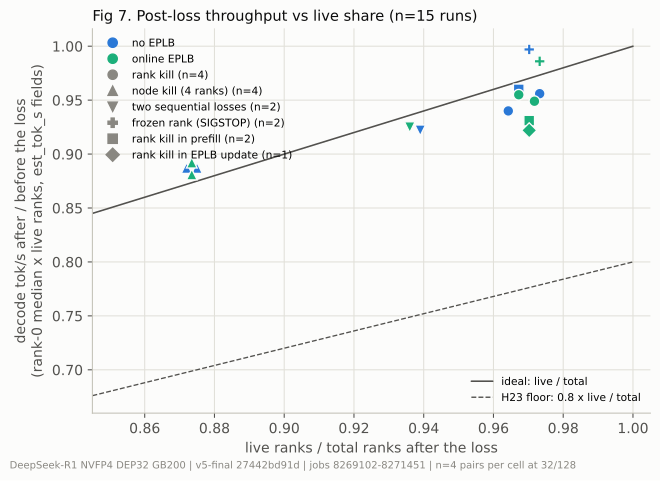

Source data for this figure (header and first rows):
kind, mode, case, live, tput_ratio, est_tok_s_before, est_tok_s_after
rank5, noeplb, KILL-FINAL-OFF-8269102/rank5-1, 31/32, 0.94, 308736, 290346
node1, noeplb, KILL-FINAL-OFF-8269102/node1-1, 28/32, 0.887, 309184, 274120
rank5, noeplb, KILL-FINAL-OFF-8269102/rank5-2, 31/32, 0.956, 307840, 294438
node1, noeplb, KILL-FINAL-OFF-8269102/node1-2, 28/32, 0.887, 309536, 274596
twokill, noeplb, KILL-FINAL-OFF-A-8269102/twokill-1, 30/32, 0.922, 308608, 284490
stop, noeplb, KILL-FINAL-OFF-A-8269102/stop-1, 31/32, 0.997, 227584, 226827
rank5pf, noeplb, KILL-FINAL-OFF-A-8269102/rank5pf-1, 31/32, 0.96, 304672, 292578
rank5, online, KILL-FINAL-ON-8269102/rank5-1, 31/32, 0.955, 330912, 316076
node1, online, KILL-FINAL-ON-8269102/node1-1, 28/32, 0.881, 331968, 292488
rank5, online, KILL-FINAL-ON-8269102/rank5-2, 31/32, 0.949, 329952, 313069
node1, online, KILL-FINAL-ON-8269102/node1-2, 28/32, 0.892, 329472, 293776
twokill, online, KILL-FINAL-ON-A-8269102/twokill-1, 30/32, 0.925, 329248, 304620
stop, online, KILL-FINAL-ON-A-8269102/stop-1, 31/32, 0.986, 230720, 227385
rank5pf, online, KILL-FINAL-ON-A-8269102/rank5pf-1, 31/32, 0.931, 331520, 308512
rank5upd, online, KILL-FINAL-ON-A-8271210/rank5upd-1, 31/32, 0.922, 334016, 308078
